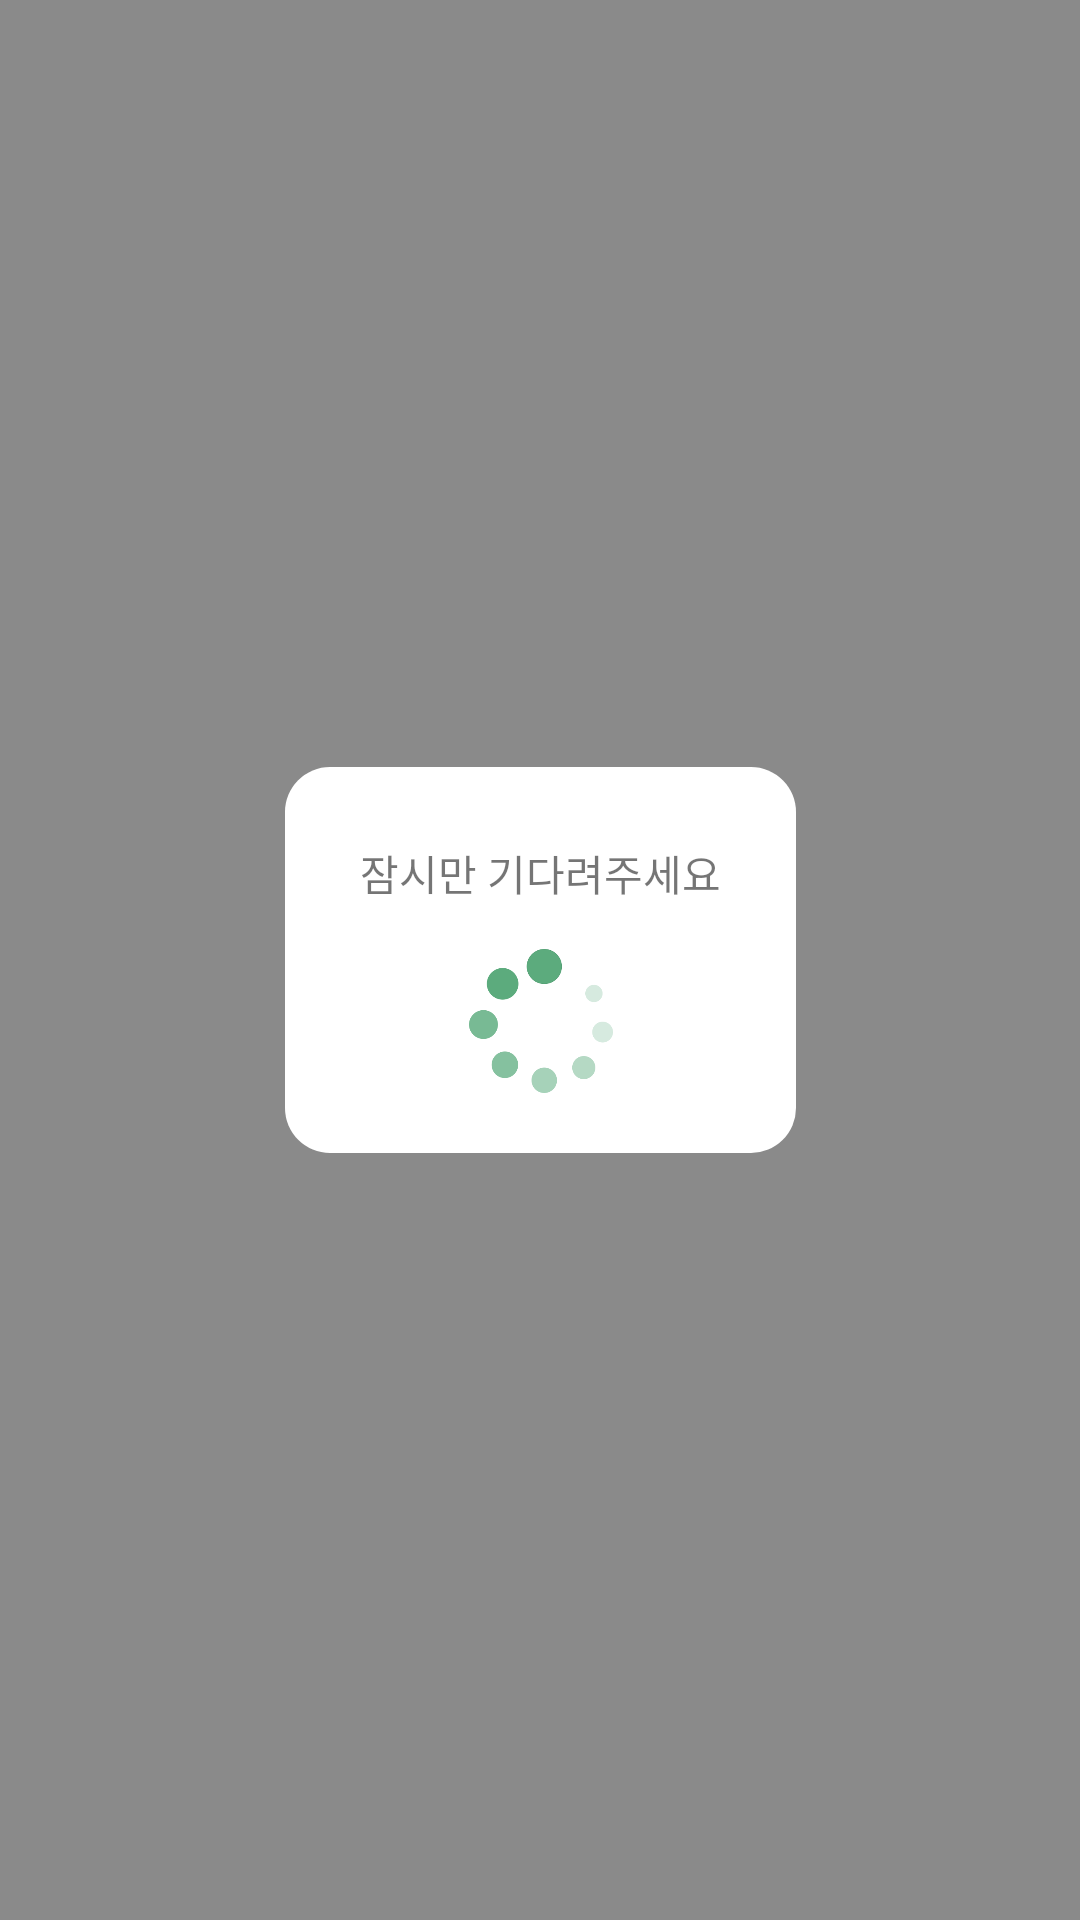

Write the Android layout XML for this screen, with the resource values it uses.
<!-- AndroidManifest.xml: application theme Theme.MyApplication -->
<!-- res/layout/progress_dialog.xml -->
<?xml version="1.0" encoding="utf-8"?>
<androidx.constraintlayout.widget.ConstraintLayout xmlns:android="http://schemas.android.com/apk/res/android"
    xmlns:app="http://schemas.android.com/apk/res-auto"
    android:layout_width="match_parent"
    android:layout_height="match_parent"
    android:background="#73000000">


    <androidx.constraintlayout.widget.ConstraintLayout
        android:layout_width="wrap_content"
        android:layout_height="wrap_content"
        app:layout_constraintBottom_toTopOf="@+id/guideline20"
        app:layout_constraintEnd_toEndOf="parent"
        app:layout_constraintStart_toStartOf="parent"
        app:layout_constraintTop_toTopOf="@+id/guideline19"
        android:background="@drawable/list_item"
        android:padding="20dp">

        <TextView
            android:id="@+id/wait_text"
            android:layout_width="match_parent"
            android:layout_height="match_parent"
            android:padding="5dp"
            android:text="잠시만 기다려주세요"
            android:fontFamily="@font/pretendardsemibold"/>

        <ProgressBar
            android:layout_width="wrap_content"
            android:layout_height="wrap_content"
            android:layout_centerHorizontal="true"
            android:layout_marginTop="10dp"
            android:indeterminateDrawable="@drawable/dlg_progress"
            app:layout_constraintEnd_toEndOf="parent"
            app:layout_constraintStart_toStartOf="parent"
            app:layout_constraintTop_toBottomOf="@+id/wait_text" />

    </androidx.constraintlayout.widget.ConstraintLayout>

    <androidx.constraintlayout.widget.Guideline
        android:id="@+id/guideline19"
        android:layout_width="wrap_content"
        android:layout_height="wrap_content"
        android:orientation="horizontal"
        app:layout_constraintEnd_toEndOf="parent"
        app:layout_constraintGuide_percent="0.4"
        app:layout_constraintStart_toStartOf="parent" />

    <androidx.constraintlayout.widget.Guideline
        android:id="@+id/guideline20"
        android:layout_width="wrap_content"
        android:layout_height="wrap_content"
        android:orientation="horizontal"
        app:layout_constraintEnd_toEndOf="parent"
        app:layout_constraintGuide_percent="0.6"
        app:layout_constraintStart_toStartOf="parent" />

</androidx.constraintlayout.widget.ConstraintLayout>
<!-- resources referenced by this layout -->
<resources>
  <!-- drawable dlg_progress (drawable) -->
  <?xml version="1.0" encoding="utf-8"?>
  <animated-rotate xmlns:android="http://schemas.android.com/apk/res/android"
      android:drawable="@drawable/rotate3"
      android:fromDegrees="0"
      android:toDegrees="1080"
      android:pivotX="50%"
      android:pivotY="50%"
      android:interpolator="@anim/linear_interpolator">
  </animated-rotate>
  <!-- drawable list_item (drawable) -->
  <?xml version="1.0" encoding="utf-8"?>
  <shape xmlns:android="http://schemas.android.com/apk/res/android"
      android:padding="10dp"
      android:shape="rectangle" >
      <solid android:color="#FFFFFF" />
      <corners
          android:bottomLeftRadius="15dp"
          android:bottomRightRadius="15dp"
          android:topLeftRadius="15dp"
          android:topRightRadius="15dp"
          />
  </shape>
  <style name="Theme.MyApplication" parent="Theme.AppCompat.Light.NoActionBar">
          
          <item name="colorPrimary">@color/buttoncolor</item>
          <item name="colorPrimaryVariant">@color/purple_700</item>
          <item name="colorOnPrimary">@color/white</item>
          
          <item name="colorSecondary">@color/teal_200</item>
          <item name="colorSecondaryVariant">@color/teal_700</item>
          <item name="colorOnSecondary">@color/black</item>
          <item name="colorTertiary">@color/gray</item>
          
          
  
          
          
          <item name="android:statusBarColor" tools:targetApi="l">?attr/colorTertiary</item>
          <item name="android:windowLightStatusBar">true</item>
          
          
          
      </style>
  <!-- drawable rotate3: png bitmap (drawable, 14209 bytes) -->
  <color name="buttoncolor">#5CAB7D</color>
  <color name="purple_700">#FF3700B3</color>
  <color name="white">#FFFFFFFF</color>
  <color name="teal_200">#FF03DAC5</color>
  <color name="teal_700">#FF018786</color>
  <color name="black">#FF000000</color>
  <color name="gray">#F2F2F2</color>
</resources>
